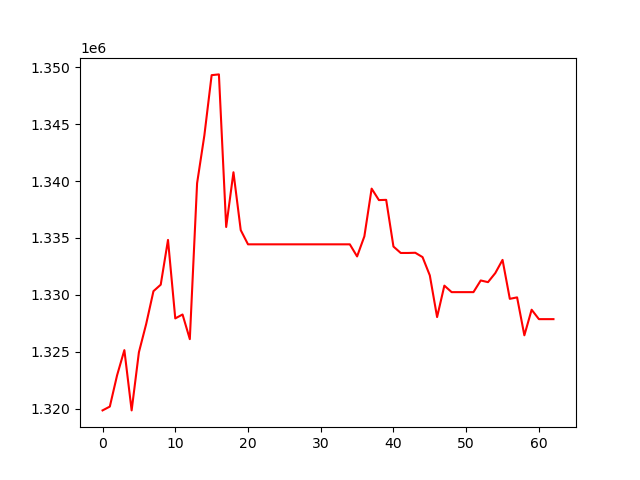

Values plotted in this chart, from the file beside it:
, 0
0, 1319865
1, 1320200
2, 1322948
3, 1325157
4, 1319865
5, 1324970
6, 1327453
7, 1330332
8, 1330902
9, 1334830
10, 1327941
11, 1328284
12, 1326122
13, 1339807
14, 1344005
15, 1349295
16, 1349362
17, 1335966
18, 1340770
19, 1335691
20, 1334444
21, 1334444
22, 1334444
23, 1334444
24, 1334444
25, 1334444
26, 1334444
27, 1334444
28, 1334444
29, 1334444
30, 1334444
31, 1334444
32, 1334444
33, 1334444
34, 1334444
35, 1333382
36, 1335144
37, 1339334
38, 1338327
39, 1338348
40, 1334249
41, 1333685
42, 1333685
43, 1333703
44, 1333322
45, 1331715
46, 1328057
47, 1330817
48, 1330247
49, 1330247
50, 1330247
51, 1330247
52, 1331272
53, 1331123
54, 1331917
55, 1333077
56, 1329659
57, 1329787
58, 1326457
59, 1328703
... 3 more rows
